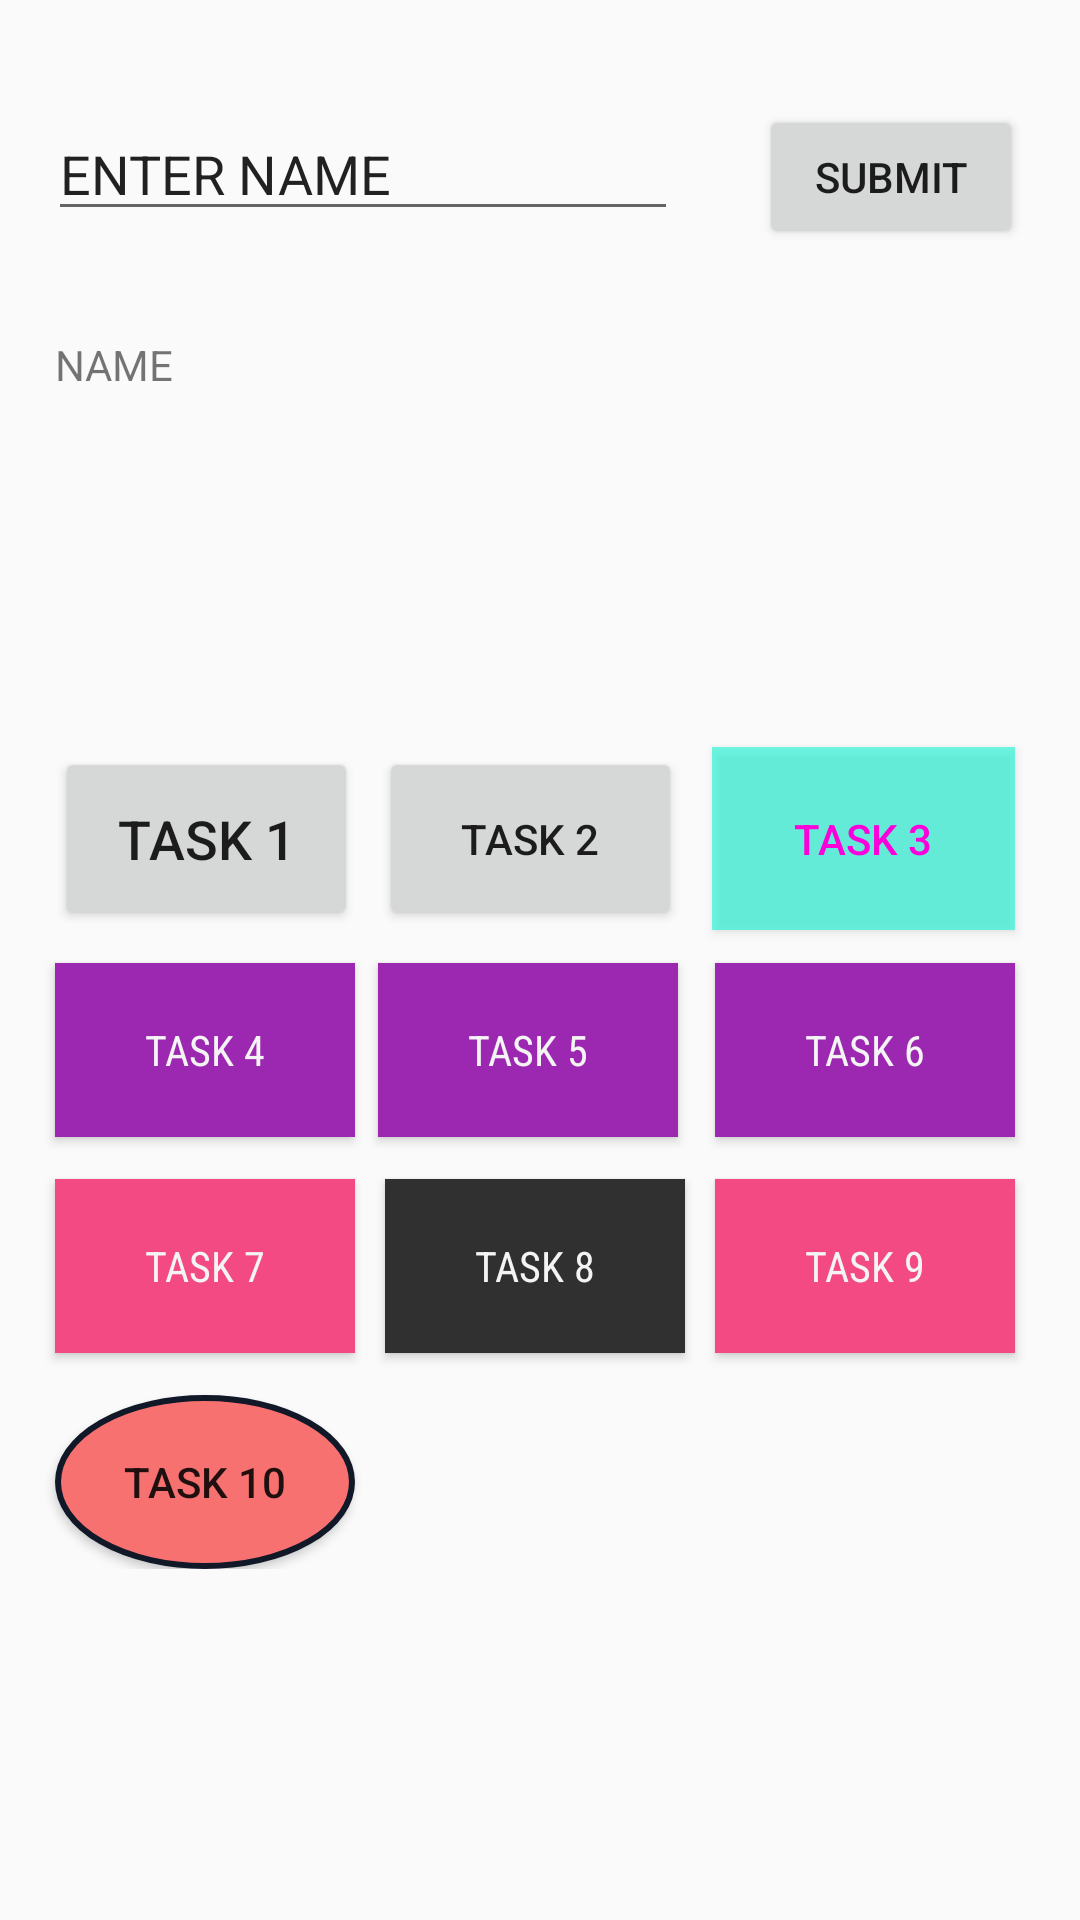

Layout XML and referenced resources for this Android screen:
<!-- AndroidManifest.xml: application theme Theme.MaterialComponents.Light.Bridge -->
<!-- res/layout/activity_main.xml -->
<?xml version="1.0" encoding="utf-8"?>
<ScrollView  xmlns:android="http://schemas.android.com/apk/res/android"
    xmlns:app="http://schemas.android.com/apk/res-auto"
    xmlns:tools="http://schemas.android.com/tools"
    android:layout_width="match_parent"
    android:layout_height="match_parent"
    tools:context=".MainActivity">

    <androidx.constraintlayout.widget.ConstraintLayout
        android:layout_width="match_parent"
        android:layout_height="wrap_content"
        >

        <Button
            android:id="@+id/button8"
            android:layout_width="100dp"
            android:layout_height="58dp"
            android:layout_marginTop="220dp"
            android:background="#F34A83"
            android:fontFamily="sans-serif-condensed"
            android:text="TASK 7"
            android:textColor="#F4F4F4"
            app:layout_constraintEnd_toEndOf="@+id/tv1"
            app:layout_constraintHorizontal_bias="0.0"
            app:layout_constraintStart_toStartOf="@+id/tv1"
            app:layout_constraintTop_toBottomOf="@+id/tv1" />

        <Button
            android:id="@+id/button11"
            android:layout_width="100dp"
            android:layout_height="58dp"
            android:layout_marginTop="220dp"
            android:background="#F34A83"
            android:fontFamily="sans-serif-condensed"
            android:text="TASK 9"
            android:textColor="#F4F4F4"
            app:layout_constraintEnd_toEndOf="@+id/tv1"
            app:layout_constraintHorizontal_bias="1.0"
            app:layout_constraintStart_toStartOf="@+id/tv1"
            app:layout_constraintTop_toBottomOf="@+id/tv1" />

        <Button
            android:id="@+id/button7"
            android:layout_width="100dp"
            android:layout_height="58dp"
            android:layout_marginTop="148dp"
            android:background="#9C27B0"
            android:fontFamily="sans-serif-condensed"
            android:text="TASK 6"
            android:textColor="#F4F4F4"
            app:layout_constraintEnd_toEndOf="@+id/tv1"
            app:layout_constraintHorizontal_bias="1.0"
            app:layout_constraintStart_toStartOf="@+id/tv1"
            app:layout_constraintTop_toBottomOf="@+id/tv1" />

        <Button
            android:id="@+id/button6"
            android:layout_width="100dp"
            android:layout_height="58dp"
            android:layout_marginTop="148dp"
            android:background="#9C27B0"
            android:fontFamily="sans-serif-condensed"
            android:text="TASK 5"
            android:textColor="#F4F4F4"
            app:layout_constraintEnd_toEndOf="@+id/tv1"
            app:layout_constraintHorizontal_bias="0.49"
            app:layout_constraintStart_toStartOf="@+id/tv1"
            app:layout_constraintTop_toBottomOf="@+id/tv1" />

        <EditText
            android:id="@+id/input1"
            android:layout_width="wrap_content"
            android:layout_height="wrap_content"
            android:layout_marginStart="16dp"
            android:ems="10"
            android:inputType="textPersonName"
            android:text="ENTER NAME"
            app:layout_constraintBottom_toBottomOf="parent"
            app:layout_constraintStart_toStartOf="parent"
            app:layout_constraintTop_toTopOf="parent"
            app:layout_constraintVertical_bias="0.074"
            />

        <Button
            android:id="@+id/button"
            android:layout_width="wrap_content"
            android:layout_height="wrap_content"
            android:text="SUBMIT"
            app:layout_constraintBottom_toBottomOf="parent"
            app:layout_constraintEnd_toEndOf="parent"
            app:layout_constraintHorizontal_bias="0.584"
            app:layout_constraintStart_toEndOf="@+id/input1"
            app:layout_constraintTop_toTopOf="parent"
            app:layout_constraintVertical_bias="0.074"
            android:onClick="onClickbtn"
            />

        <TextView
            android:id="@+id/tv1"
            android:layout_width="320dp"
            android:layout_height="61dp"
            android:text="NAME"
            android:visibility="visible"
            app:layout_constraintBottom_toBottomOf="parent"
            app:layout_constraintEnd_toEndOf="@+id/button"
            app:layout_constraintHorizontal_bias="0.481"
            app:layout_constraintStart_toStartOf="@+id/input1"
            app:layout_constraintTop_toBottomOf="@+id/input1"
            app:layout_constraintVertical_bias="0.091"
            tools:visibility="visible" />

        <Button
            android:id="@+id/button2"
            android:layout_width="101dp"
            android:layout_height="61dp"
            android:layout_marginTop="76dp"
            android:onClick="task_1"
            android:text="@string/task_1"
            android:textSize="18sp"
            app:layout_constraintEnd_toEndOf="@+id/tv1"
            app:layout_constraintHorizontal_bias="0.0"
            app:layout_constraintStart_toStartOf="@+id/tv1"
            app:layout_constraintTop_toBottomOf="@+id/tv1" />

        <Button
            android:id="@+id/button4"
            android:layout_width="101dp"
            android:layout_height="61dp"
            android:layout_marginStart="108dp"
            android:layout_marginTop="76dp"
            android:onClick="initent_filter"
            android:text="TASK 2"
            app:layout_constraintStart_toStartOf="@+id/tv1"
            app:layout_constraintTop_toBottomOf="@+id/tv1" />

        <Button
            android:id="@+id/task3_btn"
            android:layout_width="101dp"
            android:layout_height="61dp"
            android:layout_marginTop="76dp"
            android:background="#9008F8D4"
            android:text="TASK 3"
            android:textColor="#FB00DA"
            app:layout_constraintEnd_toEndOf="@+id/tv1"
            app:layout_constraintHorizontal_bias="1.0"
            app:layout_constraintStart_toStartOf="@+id/tv1"
            app:layout_constraintTop_toBottomOf="@+id/tv1" />

        <Button
            android:id="@+id/button9"
            android:layout_width="100dp"
            android:layout_height="58dp"
            android:layout_marginTop="220dp"
            android:background="@color/darkTheme"
            android:fontFamily="sans-serif-condensed"
            android:text="TASK 8"
            android:textColor="#F4F4F4"
            app:layout_constraintEnd_toEndOf="@+id/tv1"
            app:layout_constraintStart_toStartOf="@+id/tv1"
            app:layout_constraintTop_toBottomOf="@+id/tv1" />

        <Button
            android:id="@+id/button5"
            android:layout_width="100dp"
            android:layout_height="58dp"
            android:layout_marginTop="148dp"
            android:background="#9C27B0"
            android:fontFamily="sans-serif-condensed"
            android:text="TASK 4"
            android:textColor="#F4F4F4"
            app:layout_constraintEnd_toEndOf="@+id/tv1"
            app:layout_constraintHorizontal_bias="0.0"
            app:layout_constraintStart_toStartOf="@+id/tv1"
            app:layout_constraintTop_toBottomOf="@+id/tv1" />

        <Button
            android:id="@+id/button13"
            android:layout_width="100dp"
            android:layout_height="58dp"
            android:layout_marginTop="292dp"
            android:text="TASK 10"
            app:layout_constraintEnd_toEndOf="@+id/tv1"
            app:layout_constraintHorizontal_bias="0.0"
            app:layout_constraintStart_toStartOf="@+id/tv1"
            app:layout_constraintTop_toBottomOf="@+id/tv1"
            android:background="@drawable/buttonround"/>


    </androidx.constraintlayout.widget.ConstraintLayout>
</ScrollView>
<!-- resources referenced by this layout -->
<resources>
  <color name="darkTheme">#303030</color>
  <!-- drawable buttonround (drawable) -->
  <?xml version="1.0" encoding="utf-8"?>
  <shape xmlns:android="http://schemas.android.com/apk/res/android" android:shape="oval">
      <solid android:color="#F87171"/>
      <stroke android:width="2dp" android:color="#111827" />
  </shape>
  <string name="task_1">TASK 1</string>
</resources>
